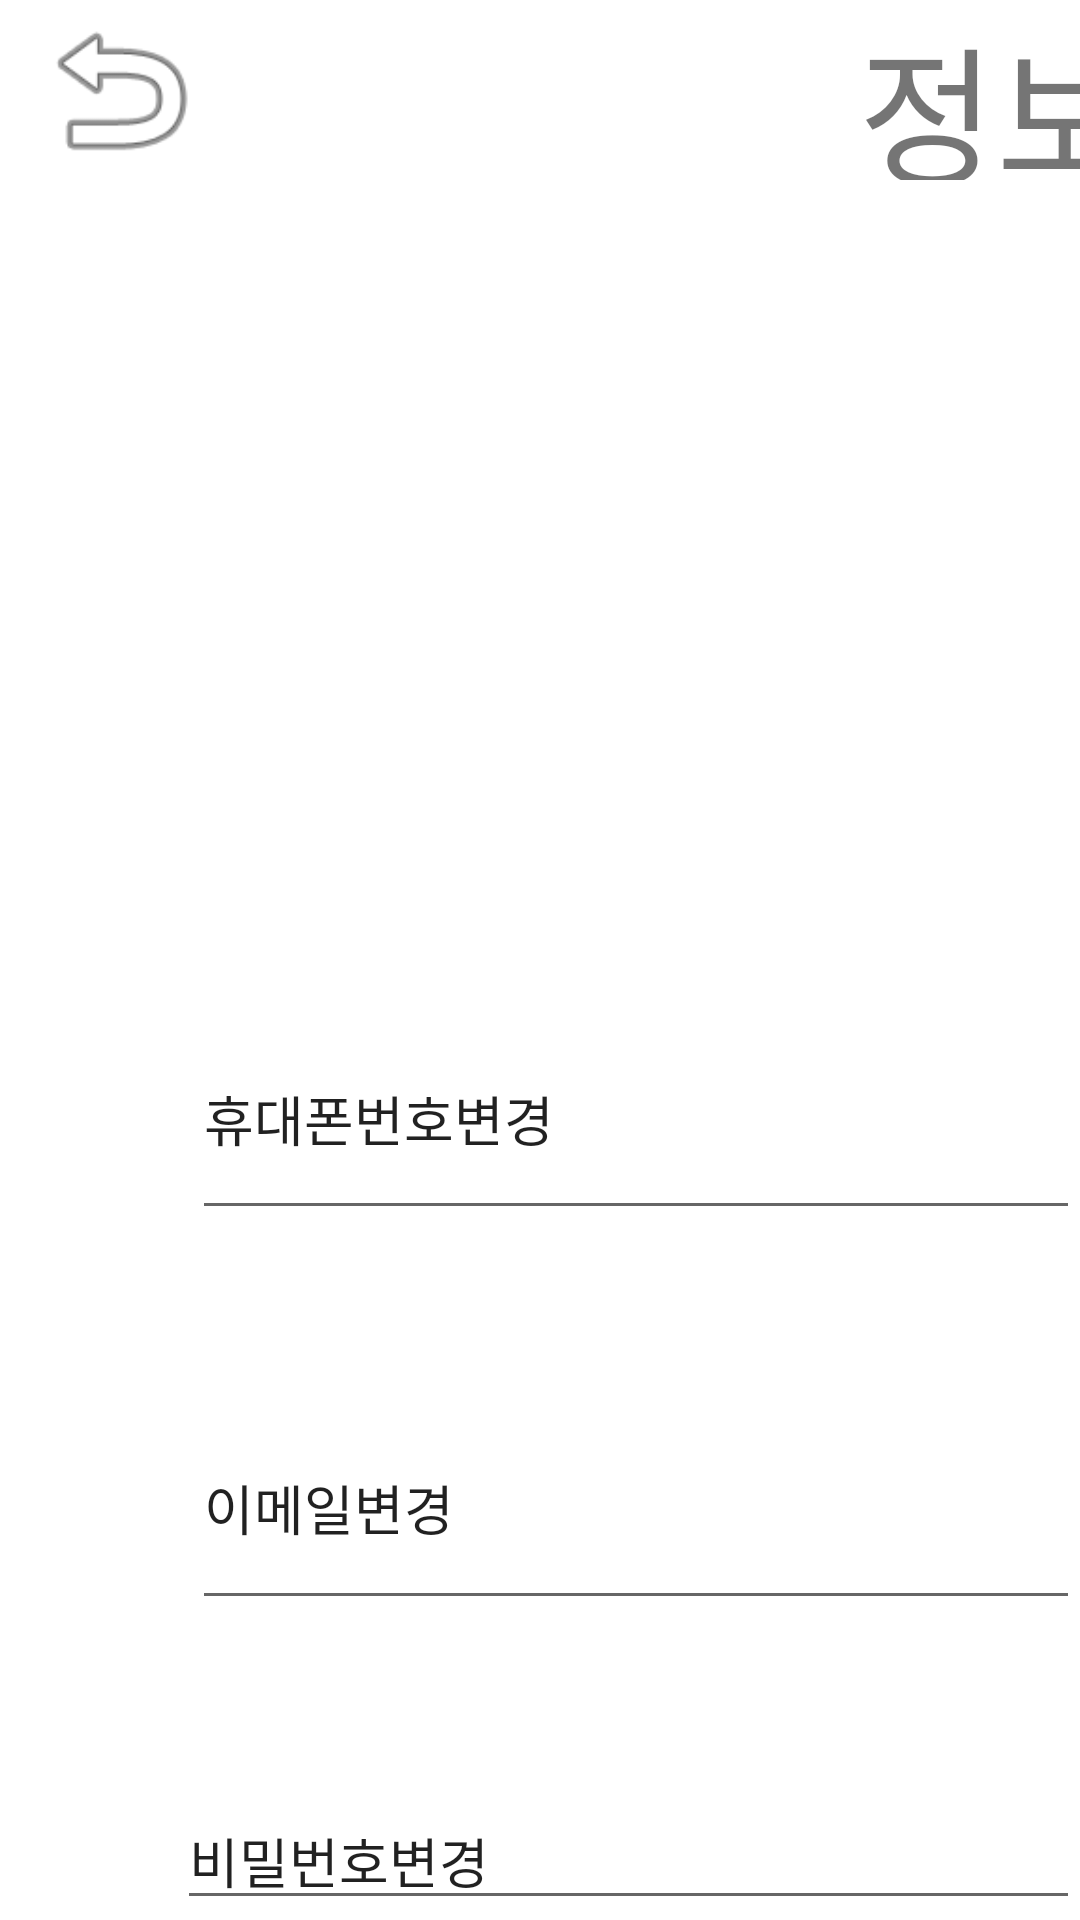

This screen was rendered from an Android layout file. Write that file and the resources it references.
<!-- AndroidManifest.xml: application theme Theme.NSIPGUI -->
<!-- res/layout/activity_infochange.xml -->
<?xml version="1.0" encoding="utf-8"?>
<RelativeLayout xmlns:android="http://schemas.android.com/apk/res/android"
    xmlns:app="http://schemas.android.com/apk/res-auto"
    android:layout_width="match_parent"
    android:layout_height="match_parent"
    android:orientation="vertical">

    <LinearLayout
        android:layout_width="match_parent"
        android:layout_height="60dp"
        android:orientation="horizontal">

        <ImageView
            android:id="@+id/backButton"
            android:layout_width="80dp"
            android:layout_height="match_parent"
            app:srcCompat="@android:drawable/ic_menu_revert" />

        <TextView
            android:id="@+id/textView"
            android:layout_width="608dp"
            android:layout_height="wrap_content"
            android:gravity="center"
            android:text="정보 수정"
            android:textSize="50dp" />


        <ImageView
            android:id="@+id/imageView5"
            android:layout_width="80dp"
            android:layout_height="match_parent"
            app:srcCompat="@android:drawable/ic_menu_add" />

    </LinearLayout>

    <EditText
        android:id="@+id/phoneChange"
        android:layout_width="591dp"
        android:layout_height="77dp"
        android:layout_alignParentStart="true"
        android:layout_alignParentTop="true"
        android:layout_marginStart="64dp"
        android:layout_marginTop="333dp"
        android:text="휴대폰번호변경" />

    <EditText
        android:id="@+id/emailChange"
        android:layout_width="584dp"
        android:layout_height="78dp"
        android:layout_alignParentStart="true"
        android:layout_alignParentTop="true"
        android:layout_centerVertical="true"
        android:layout_marginStart="64dp"
        android:layout_marginTop="462dp"
        android:text="이메일변경" />

    <EditText
        android:id="@+id/passwordChange"
        android:layout_width="581dp"
        android:layout_height="81dp"
        android:layout_alignParentStart="true"
        android:layout_alignParentTop="true"
        android:layout_marginStart="59dp"
        android:layout_marginTop="597dp"
        android:text="비밀번호변경" />

    <Button
        android:id="@+id/checkBtn"
        android:layout_width="375dp"
        android:layout_height="107dp"
        android:layout_alignParentTop="true"
        android:layout_alignParentEnd="true"
        android:layout_marginTop="791dp"
        android:layout_marginEnd="230dp"
        android:text="변경완료"
        android:textSize="30dp" />

</RelativeLayout>
<!-- resources referenced by this layout -->
<resources>
  <style name="Theme.NSIPGUI" parent="Theme.MaterialComponents.DayNight.NoActionBar">
          
          <item name="colorPrimary">@color/purple_500</item>
          <item name="colorPrimaryVariant">@color/purple_700</item>
          <item name="colorOnPrimary">@color/white</item>
          
          <item name="colorSecondary">@color/teal_200</item>
          <item name="colorSecondaryVariant">@color/teal_700</item>
          <item name="colorOnSecondary">@color/black</item>
          
          <item name="android:statusBarColor" tools:targetApi="l">?attr/colorPrimaryVariant</item>
          
      </style>
  <!-- not gathered from this repository: default colours our renderer supplied (Android Studio template values) -->
  <color name="purple_500">#FF6200EE</color>
  <color name="purple_700">#FF3700B3</color>
  <color name="teal_200">#FF03DAC5</color>
  <color name="teal_700">#FF018786</color>
  <color name="black">#FF000000</color>
  <color name="white">#FFFFFFFF</color>
</resources>
